Photos from the image-classification dataset "patch_dataset" in the GitHub repository anurag3401/High_Resolution_Histopathology_AI. Its 2 classes are: benign, malignant.

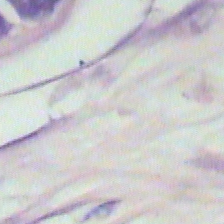
Label: benign

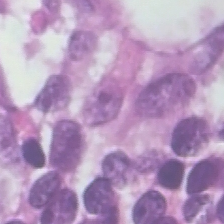
Label: malignant

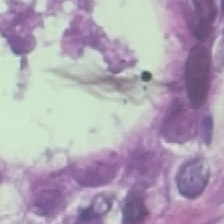
Label: benign

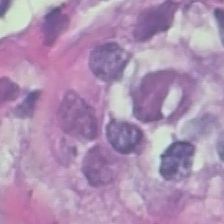
Label: benign

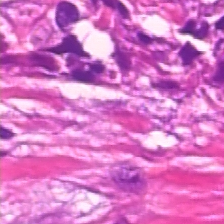
Label: malignant

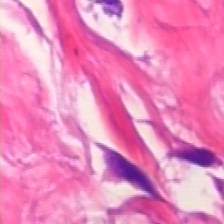
Label: malignant
